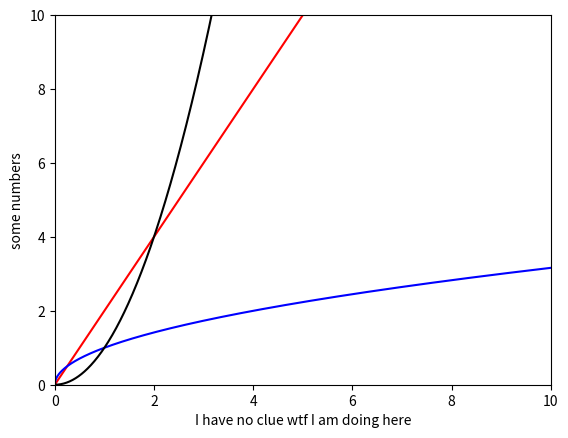

Generate this figure with matplotlib:
"""
Here we test whether relatively basic stuff works cuz I forgot.
And also mess around with foreign libraries
"""

import matplotlib as mpl

import numpy as np
import math
import matplotlib.pyplot as plt
"""
# initializing the data
x = [10, 20, 30, 40]
y = [20, 30, 40, 50]

# plotting the data
plt.plot(x, y)

# Adding the title
plt.title("Simple Plot")

# Adding the labels
plt.ylabel("y-axis")
plt.xlabel("x-axis")
plt.show()

test = plt
test.show()

"""
line = np.arange(0,10,0.01)


plt.plot(line, line*2, "r", line, line**0.5, "b", line, line**2, "k")
# , "b", line, line**2, "k"
plt.axis([0,10, 0, 10])
plt.ylabel('some numbers')
plt.xlabel("I have no clue wtf I am doing here")
mpl.rcParams['lines.linestyle'] = '--'
plt.show()



"""
fig = plt.figure()  # an empty figure with no Axes
fig, ax = plt.subplots()  # a figure with a single Axes
fig, axs = plt.subplots(2, 2)  # a figure with a 2x2 grid of Axes

print(fig)
"""

# Dictionary stuffies
"""
dic: dict = {1: 2, 3: 4, 5: 6}
print(dic.keys())
empty_list: list = []
for key in dic.keys():
    print(key)
    empty_list.append(key)

print(empty_list)
"""
